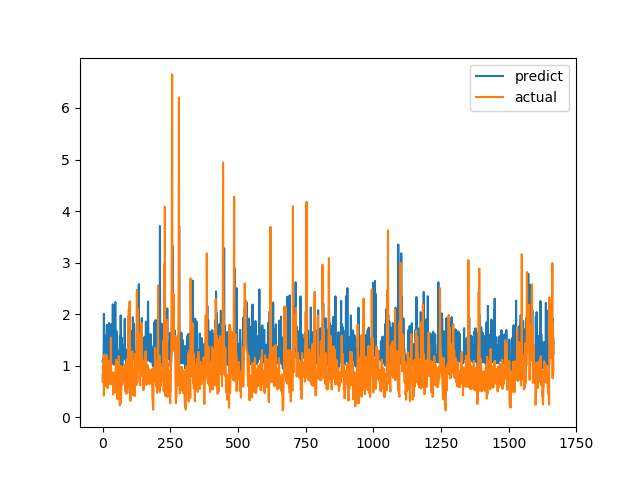

Values plotted in this chart, from the file beside it:
predict, actual
1.086, 0.6915
1.083, 0.8558
1.119, 0.7094
1.037, 1.015
1.164, 1.116
2.006, 0.4183
1.49, 1.002
1.157, 1.219
1.208, 1.143
1.236, 0.6528
1.14, 0.6747
1.582, 0.601
1.072, 0.6695
1.15, 0.6538
1.399, 0.7814
1.098, 1.206
1.792, 0.8469
1.162, 0.8286
1.163, 0.6482
1.532, 0.5624
1.061, 0.7183
1.161, 1.1
1.55, 0.9542
1.185, 0.729
1.829, 0.6694
1.102, 0.8631
1.658, 0.6465
1.086, 0.8223
1.115, 0.9236
1.147, 0.8301
1.136, 1.067
1.761, 1.546
1.805, 0.6827
1.169, 0.6386
1.609, 0.6464
1.091, 0.6881
1.063, 0.7274
1.565, 0.65
2.19, 0.8694
1.301, 0.4409
1.117, 0.4519
1.019, 0.7575
1.074, 0.4952
1.283, 0.6851
1.035, 0.7244
1.561, 0.8654
1.194, 0.74
2.234, 0.8071
1.118, 0.8204
1.124, 1.114
1.254, 1.109
1.679, 0.4751
1.595, 1.039
1.354, 0.9458
1.346, 0.7878
1.131, 0.3505
1.285, 0.9368
1.121, 0.9868
1.154, 0.647
1.096, 1.03
... 1,606 more rows
